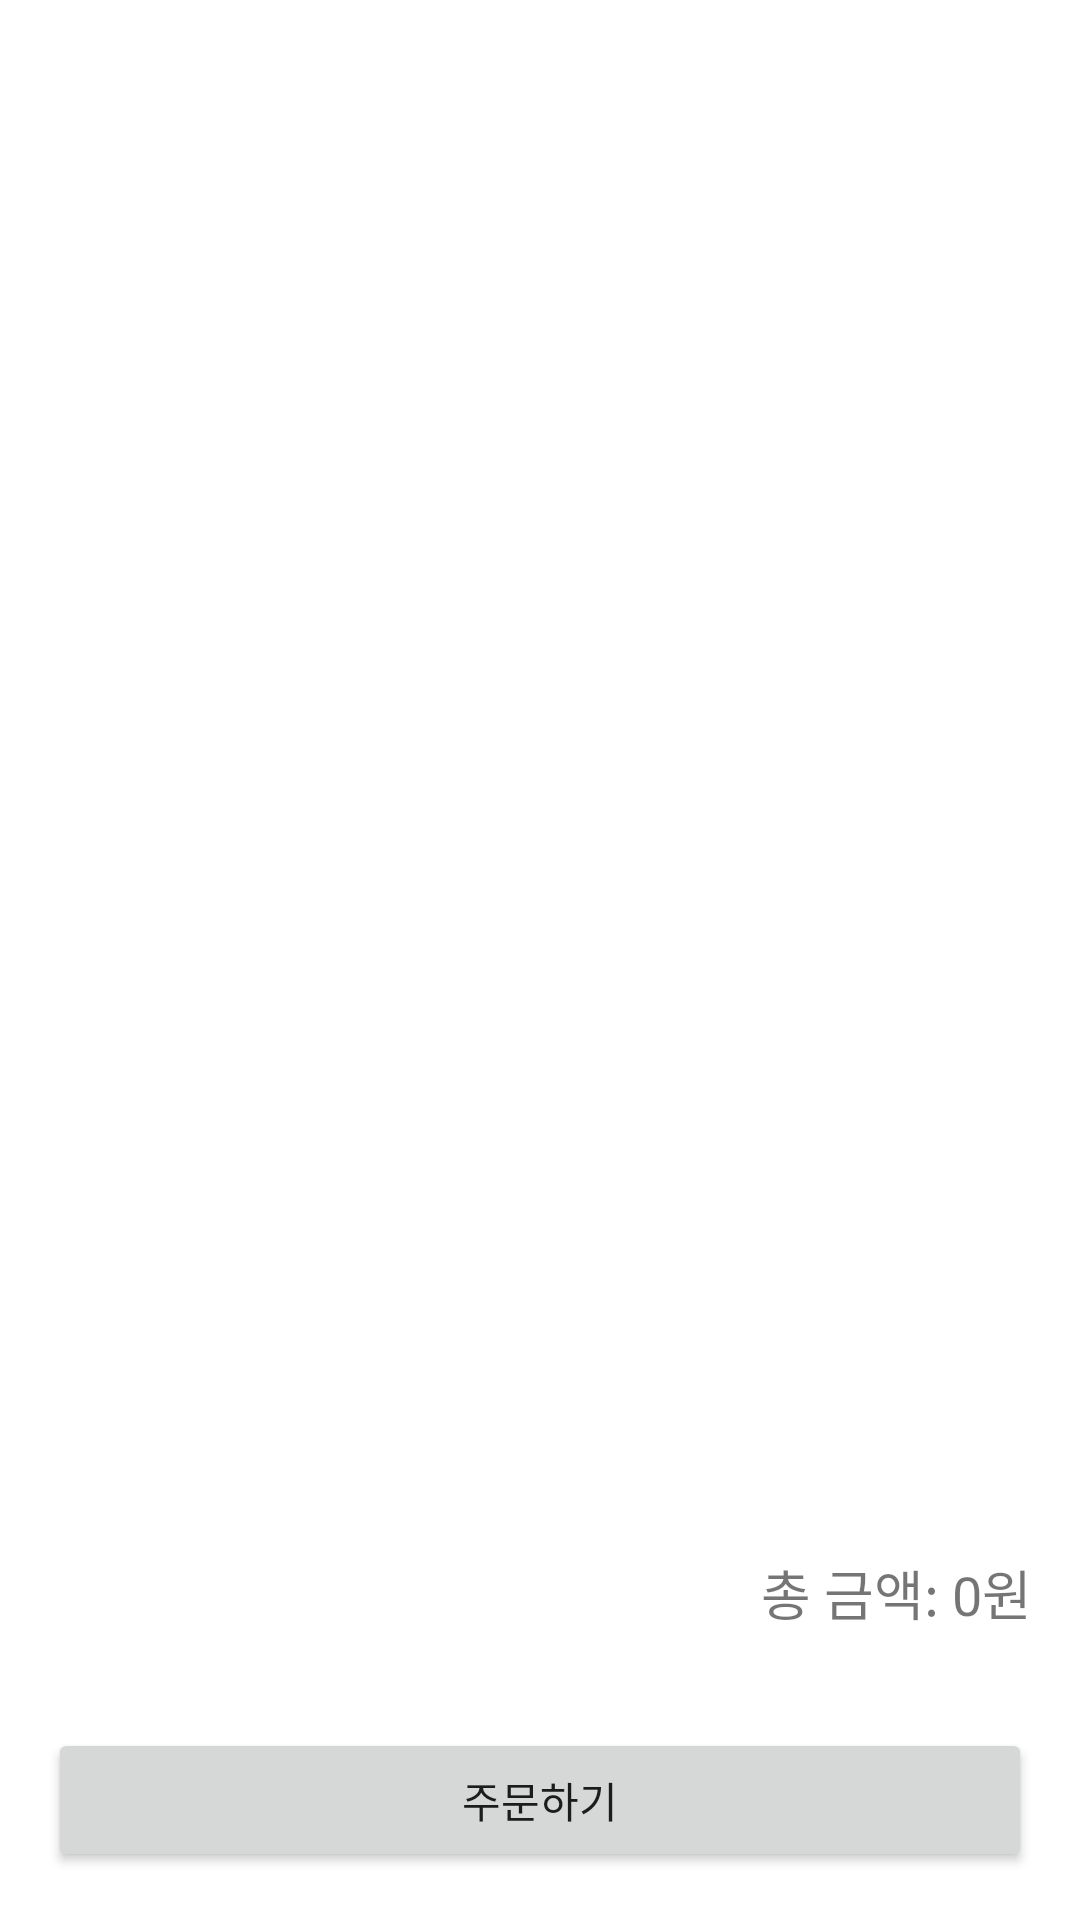

Android layout source for this screen:
<!-- AndroidManifest.xml: application theme Theme.Mobileteam10 -->
<!-- res/layout/activity_main2.xml -->
<?xml version="1.0" encoding="utf-8"?>
<LinearLayout
    xmlns:android="http://schemas.android.com/apk/res/android"
    android:id="@+id/main"
    android:layout_width="match_parent"
    android:layout_height="match_parent"
    android:orientation="vertical">

    <androidx.recyclerview.widget.RecyclerView
        android:id="@+id/cartRecyclerView"
        android:layout_width="match_parent"
        android:layout_height="0dp"
        android:layout_weight="1"/>

    <TextView
        android:id="@+id/totalPriceText"
        android:layout_width="match_parent"
        android:layout_height="wrap_content"
        android:text="총 금액: 0원"
        android:textSize="18sp"
        android:padding="16dp"
        android:gravity="end"/>

    <Button
        android:id="@+id/orderButton"
        android:layout_width="match_parent"
        android:layout_height="wrap_content"
        android:text="주문하기"
        android:layout_margin="16dp"/>
</LinearLayout>
<!-- resources referenced by this layout -->
<resources>
  <style name="Theme.Mobileteam10" parent="Base.Theme.Mobileteam10" />
  <style name="Base.Theme.Mobileteam10" parent="Theme.MaterialComponents.DayNight">
          
          
          <item name="colorPrimary">#89ABD9</item>
      </style>
</resources>
